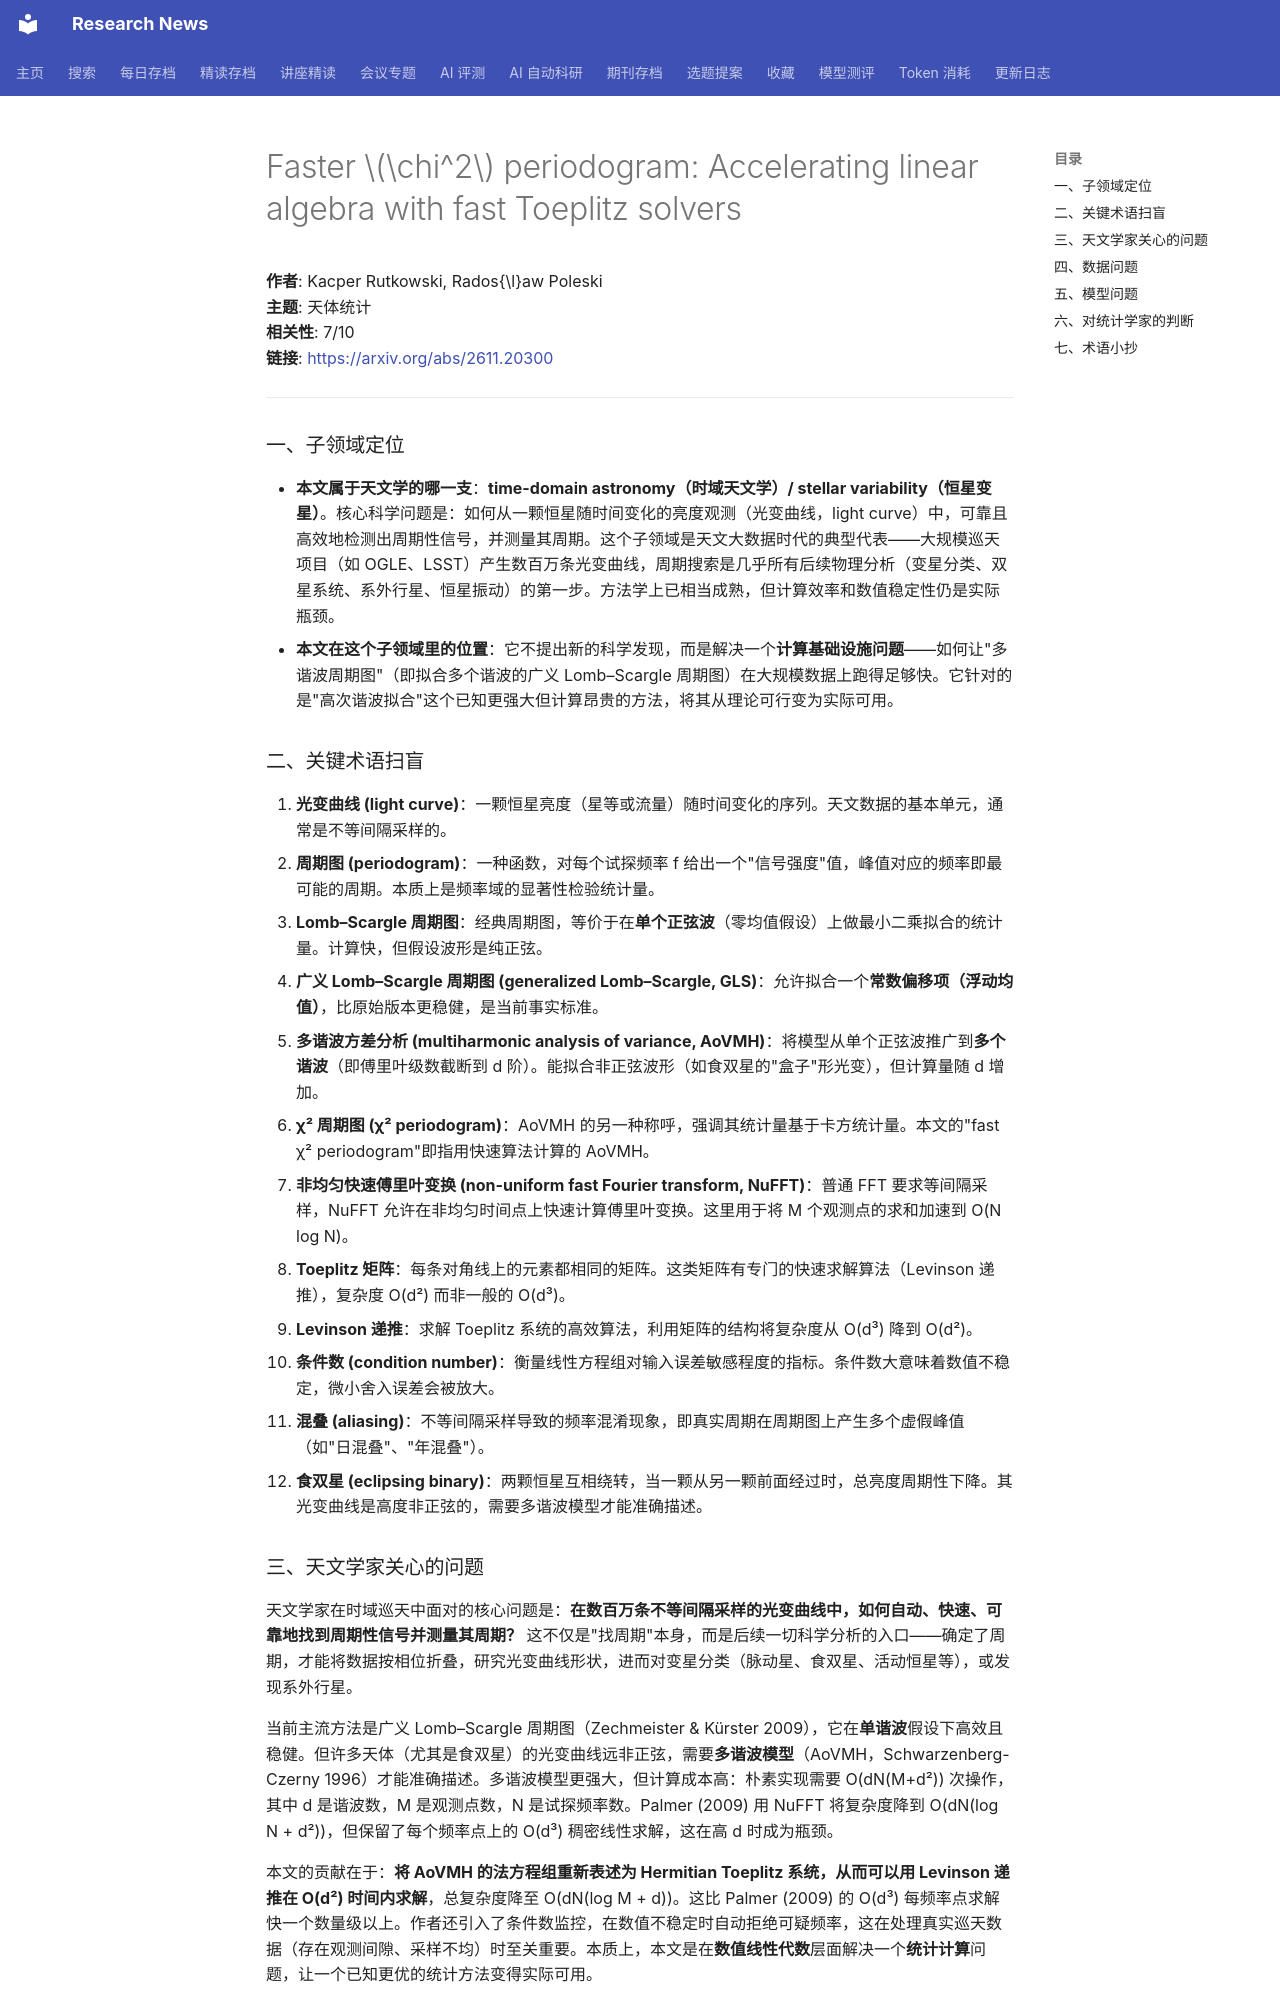

repository: cxy0714/research-news · page: deep_reads/2026-11-18-2611.20300/index.html · generator: mkdocs

# Faster $\chi^2$ periodogram: Accelerating linear algebra with fast Toeplitz solvers

**作者**: Kacper Rutkowski, Rados{\l}aw Poleski  
**主题**: 天体统计  
**相关性**: 7/10  
**链接**: <https://arxiv.org/abs/2611.20300>

---

### 一、子领域定位

- **本文属于天文学的哪一支**：**time-domain astronomy（时域天文学）/ stellar variability（恒星变星）**。核心科学问题是：如何从一颗恒星随时间变化的亮度观测（光变曲线，light curve）中，可靠且高效地检测出周期性信号，并测量其周期。这个子领域是天文大数据时代的典型代表——大规模巡天项目（如 OGLE、LSST）产生数百万条光变曲线，周期搜索是几乎所有后续物理分析（变星分类、双星系统、系外行星、恒星振动）的第一步。方法学上已相当成熟，但计算效率和数值稳定性仍是实际瓶颈。
- **本文在这个子领域里的位置**：它不提出新的科学发现，而是解决一个**计算基础设施问题**——如何让"多谐波周期图"（即拟合多个谐波的广义 Lomb–Scargle 周期图）在大规模数据上跑得足够快。它针对的是"高次谐波拟合"这个已知更强大但计算昂贵的方法，将其从理论可行变为实际可用。

### 二、关键术语扫盲

1. **光变曲线 (light curve)**：一颗恒星亮度（星等或流量）随时间变化的序列。天文数据的基本单元，通常是不等间隔采样的。
2. **周期图 (periodogram)**：一种函数，对每个试探频率 f 给出一个"信号强度"值，峰值对应的频率即最可能的周期。本质上是频率域的显著性检验统计量。
3. **Lomb–Scargle 周期图**：经典周期图，等价于在**单个正弦波**（零均值假设）上做最小二乘拟合的统计量。计算快，但假设波形是纯正弦。
4. **广义 Lomb–Scargle 周期图 (generalized Lomb–Scargle, GLS)**：允许拟合一个**常数偏移项（浮动均值）**，比原始版本更稳健，是当前事实标准。
5. **多谐波方差分析 (multiharmonic analysis of variance, AoVMH)**：将模型从单个正弦波推广到**多个谐波**（即傅里叶级数截断到 d 阶）。能拟合非正弦波形（如食双星的"盒子"形光变），但计算量随 d 增加。
6. **χ² 周期图 (χ² periodogram)**：AoVMH 的另一种称呼，强调其统计量基于卡方统计量。本文的"fast χ² periodogram"即指用快速算法计算的 AoVMH。
7. **非均匀快速傅里叶变换 (non-uniform fast Fourier transform, NuFFT)**：普通 FFT 要求等间隔采样，NuFFT 允许在非均匀时间点上快速计算傅里叶变换。这里用于将 M 个观测点的求和加速到 O(N log N)。
8. **Toeplitz 矩阵**：每条对角线上的元素都相同的矩阵。这类矩阵有专门的快速求解算法（Levinson 递推），复杂度 O(d²) 而非一般的 O(d³)。
9. **Levinson 递推**：求解 Toeplitz 系统的高效算法，利用矩阵的结构将复杂度从 O(d³) 降到 O(d²)。
10. **条件数 (condition number)**：衡量线性方程组对输入误差敏感程度的指标。条件数大意味着数值不稳定，微小舍入误差会被放大。
11. **混叠 (aliasing)**：不等间隔采样导致的频率混淆现象，即真实周期在周期图上产生多个虚假峰值（如"日混叠"、"年混叠"）。
12. **食双星 (eclipsing binary)**：两颗恒星互相绕转，当一颗从另一颗前面经过时，总亮度周期性下降。其光变曲线是高度非正弦的，需要多谐波模型才能准确描述。

### 三、天文学家关心的问题

天文学家在时域巡天中面对的核心问题是：**在数百万条不等间隔采样的光变曲线中，如何自动、快速、可靠地找到周期性信号并测量其周期？** 这不仅是"找周期"本身，而是后续一切科学分析的入口——确定了周期，才能将数据按相位折叠，研究光变曲线形状，进而对变星分类（脉动星、食双星、活动恒星等），或发现系外行星。

当前主流方法是广义 Lomb–Scargle 周期图（Zechmeister & Kürster 2009），它在**单谐波**假设下高效且稳健。但许多天体（尤其是食双星）的光变曲线远非正弦，需要**多谐波模型**（AoVMH，Schwarzenberg-Czerny 1996）才能准确描述。多谐波模型更强大，但计算成本高：朴素实现需要 O(dN(M+d²)) 次操作，其中 d 是谐波数，M 是观测点数，N 是试探频率数。Palmer (2009) 用 NuFFT 将复杂度降到 O(dN(log N + d²))，但保留了每个频率点上的 O(d³) 稠密线性求解，这在高 d 时成为瓶颈。

本文的贡献在于：**将 AoVMH 的法方程组重新表述为 Hermitian Toeplitz 系统，从而可以用 Levinson 递推在 O(d²) 时间内求解**，总复杂度降至 O(dN(log M + d))。这比 Palmer (2009) 的 O(d³) 每频率点求解快一个数量级以上。作者还引入了条件数监控，在数值不稳定时自动拒绝可疑频率，这在处理真实巡天数据（存在观测间隙、采样不均）时至关重要。本质上，本文是在**数值线性代数**层面解决一个**统计计算**问题，让一个已知更优的统计方法变得实际可用。
